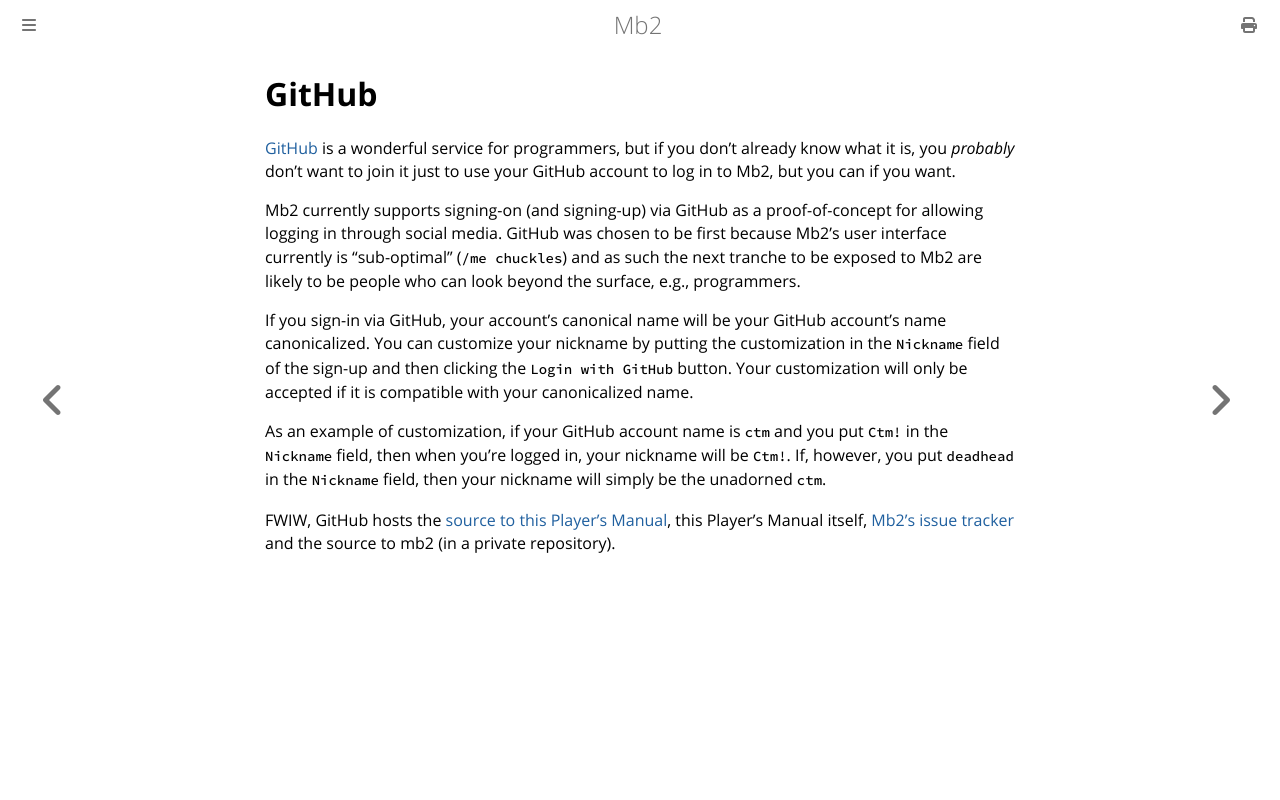

repository: ctm/mb2-doc · page: esoterica/github.html · generator: mdbook

# GitHub

[GitHub](https://github.com/about) is a wonderful service for
programmers, but if you don't already know what it is, you _probably_
don't want to join it just to use your GitHub account to log in to
Mb2, but you can if you want.

Mb2 currently supports signing-on (and signing-up) via GitHub as a
proof-of-concept for allowing logging in through social media.  GitHub
was chosen to be first because Mb2's user interface currently is
"sub-optimal" (`/me chuckles`) and as such the next tranche to be
exposed to Mb2 are likely to be people who can look beyond the
surface, e.g., programmers.

If you sign-in via GitHub, your account's canonical name will be your
GitHub account's name canonicalized. You can customize your nickname by
putting the customization in the `Nickname` field of the sign-up and then
clicking the `Login with GitHub` button. Your customization will only
be accepted if it is compatible with your canonicalized name.

As an example of customization, if your GitHub account name is `ctm` and
you put `Ctm!` in the `Nickname` field, then when you're logged in, your
nickname will be `Ctm!`. If, however, you put `deadhead` in the `Nickname`
field, then your nickname will simply be the unadorned `ctm`.

FWIW, GitHub hosts the [source to this Player's
Manual](https://github.com/ctm/mb2-doc/tree/master/src), this Player's
Manual itself, [Mb2's issue
tracker](https://github.com/ctm/mb2-doc/issues) and the source to mb2
(in a private repository).
